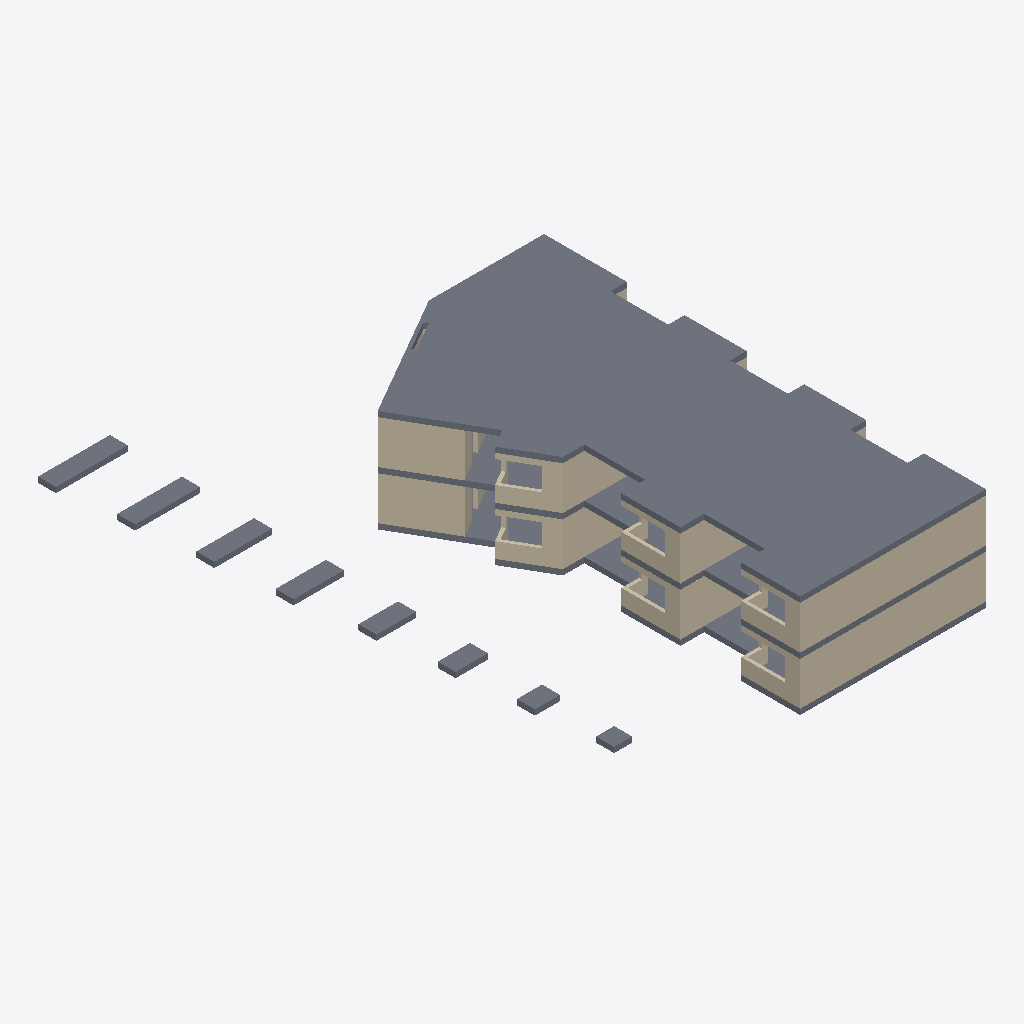
Isometric view of an IFC building model (IFC-SPF (STEP), schema IFC2X3, length unit metre), seen from the south-west, elements coloured by IFC class: 37 walls (beige), 11 slabs (grey).
Extent 22.8 m × 29.8 m × 5.7 m (x, y, z). Storeys (3): EG at 0.00 m; OG at 2.70 m; OG at 5.40 m. Elements (105): 94 IfcWall, 11 IfcSlab.

HEADER;
FILE_DESCRIPTION(('ViewDefinition [CoordinationView_V2.0, QuantityTakeOffAddOnView]','Option [Elements to export: Visible elements (on all stories)]','Option [Partial Structure Display: Entire Model]','Option [IFC Domain: All]','Option [Structural Function: All Elements]','Option [Convert Grid elements: On]','Option [Convert IFC Annotations and Archicad 2D elements: Off]','[22 more]'),'2;1');
FILE_NAME('IP4_BIM-Modell_Bauphasen_V5.ifc','2025-05-23T16:53:43',(''),(''),'DDS_IFC v3.0','IFC file generated by Graphisoft Archicad 28.0.0 CHE FULL Windows version (IFC add-on version: 4100 CHE FULL).','');
FILE_SCHEMA(('IFC2X3'));
ENDSEC;
DATA;
#1=IFCPROJECT('344O7vICcwH8qAEnwJDjSU',#2,'Projektname',$,$,$,$,(#3),#4);
#26=IFCSITE('20FpTZCqJy2vhVJYtjuIce',#2,'Gelände',$,$,#337,#338,$,.ELEMENT.,$,$,$,$,$);
#801=IFCBUILDING('00tMo7QcxqWdIGvc4sMN2A',#2,'Gebäude',$,$,#800,$,$,.ELEMENT.,$,$,$);
#3263=IFCBUILDINGSTOREY('3eYt9TfVT42ezAX4OpSOsQ',#2,'EG',$,$,#1518,$,$,.ELEMENT.,0.0);
#3265=IFCBUILDINGSTOREY('2FcQ$VfcDClOrgjBNOA$cL',#2,'OG',$,$,#1520,$,$,.ELEMENT.,5.4);
#3274=IFCBUILDINGSTOREY('3NscPmsxv7yOs3PvwPDAMH',#2,'OG',$,$,#1519,$,$,.ELEMENT.,2.7);
#1321=IFCSLAB('0s6CRCfxL9mQX9Z$H4krzH',#2,'Decke-001',$,$,#3232,#690,'3618C6CC-A7B5-49C1-A849-8FF444BB5F51',.NOTDEFINED.);
#1085=IFCSLAB('0IrVdYfoj6tRHZ80r0QX2V',#2,'Decke-001',$,$,#2432,#527,'12D5F9E2-A72B-46DD-B463-200D406A109F',.NOTDEFINED.);
#809=IFCSLAB('2Bj94m3w5CWhcTIyFD1e71',#2,'Decke-001',$,$,#1549,#346,'8BB49130-0FA1-4C82-B99D-4BC3CD0681C1',.NOTDEFINED.);
#889=IFCWALL('3KSgGMPlvAVva8o2F1$Pa7',#2,'Wand-005',$,$,#1830,#402,'D472A416-66FE-4A7F-9908-C823C1FD9907');
#1167=IFCWALL('0lFuldFpvBK8bSJ7dFJr9j',#2,'Wand-005',$,$,#2709,#583,'2F3F8BE7-3F3E-4B50-895C-4C79CF4F526D');
#1014=IFCWALL('0scNOBgznCiBNoJ6wvRyxi',#2,'Wand-011',$,$,#2239,#489,'3699760B-ABDC-4CB0-B5F2-4C6EB96FCEEC');
#1292=IFCWALL('02uyKn4DPFLumG7GM1wm8r',#2,'Wand-011',$,$,#3120,#670,'02E3C531-10D6-4F57-8C10-1D0581EB0235');
#1054=IFCSLAB('0wgxQDbnjAW869Klz3JjzG',#2,'Decke-002',$,$,#2344,#513,'3AABB68D-971B-4A80-8189-52FF434EDF50',.NOTDEFINED.);
#840=IFCWALL('2PLuRbOMr2gOgdCgHsruUu',#2,'Wand-004',$,$,#1664,#369,'995786E5-616D-42A9-8AA7-32A476D787B8');
#1118=IFCWALL('2aOGzIlg5AiwAPTUrwFEk_',#2,'Wand-004',$,$,#2547,#550,'A4610F52-BEA1-4AB3-A299-75ED7A3CEBBE');
#1042=IFCSLAB('04f0tkzfPBJBYM2CDcGU4B',#2,'Decke-002',$,$,#2325,#507,'04A40DEE-F696-4B4C-B896-08C36641E10B',.NOTDEFINED.);
#912=IFCWALL('0kUoT7ktn11v9mnYcLuJn1',#2,'Wand-004',$,$,#1902,#418,'2E7B2747-BB7C-[number]-C62995E13C41');
#859=IFCWALL('0YqzcTlZTBM86kDn7ttvHJ',#2,'Wand-004',$,$,#1717,#382,'22D3D99D-BE37-4B58-81AE-3711F7DF9453');
#1137=IFCWALL('2xvv_N50502uOZKBau0TWo',#2,'Wand-004',$,$,#2608,#563,'BBE79F97-1401-400B-8623-50B93801D832');
#1190=IFCWALL('0wQr_btD90v9jETH1auWgz',#2,'Wand-004',$,$,#2788,#599,'3A6B5FA5-DCD2-40E4-9B4E-751064E20ABD');
#1069=IFCSLAB('3MmaLX_n13ugkPue6RYaNZ',#2,'Decke-002',$,$,#2367,#519,'D6C24561-FB10-43E2-AB99-E2819B8A45E3',.NOTDEFINED.);
#1079=IFCSLAB('1JvbEmLSfDNehKjemKKu0y',#2,'Decke-002',$,$,#2386,#523,'53E653B0-55CA-4D5E-8AD4-B68C1453803C',.NOTDEFINED.);
#820=IFCWALL('3rTsPlttT7FPa8iU6$FF4r',#2,'Wand-005',$,$,#1589,#355,'F577666F-DF77-473D-9908-B1E1BF3CF135');
#1098=IFCWALL('3h$yRSUFjC0Bctfzyad3YT',#2,'Wand-005',$,$,#2492,#536,'EBFFC6DC-78FB-4C00-B9B7-A7DF249C389D');
#1144=IFCWALL('1oluNsq014Budqs_GrIEqT',#2,'Wand-005',$,$,#2633,#568,'72BF85F6-D000-442F-89F4-DBE43548ED1D');
#919=IFCWALL('3erTDkkOn0180r7kkfzek8',#2,'Wand-005',$,$,#1921,#423,'E8D5D36E-B98C-[number]-1EEBA9F68B88');
#1197=IFCWALL('1u34UPg9b8ivahVV332m3o',#2,'Wand-005',$,$,#2820,#604,'780C4799-A899-48B3-992B-7DF0C30B00F2');
#866=IFCWALL('3UZV7aqlvEpQ1u9hG02uNL',#2,'Wand-005',$,$,#1749,#387,'DE8DF1E4-D2FE-4ECD-A078-26B4000B85D5');
#1059=IFCSLAB('21G1lSHTT9XuFh5Z73jWoa',#2,'Decke-002',$,$,#2553,#515,'81401BDC-45D7-4987-83EB-1631C3B60CA4',.NOTDEFINED.);
#1222=IFCWALL('0jruRTHrfBYgwagYVK0nOm',#2,'Wand-005',$,$,#2893,#619,'2DD786DD-475A-4B8A-AEA4-AA27D4031630');
#942=IFCWALL('0iwWqL5Ez0lPF4Fmk6Clz5',#2,'Wand-005',$,$,#2001,#438,'2CEA0D15-14EF-40BD-93C4-3F0B8632FF45');
#1095=IFCWALL('1jqroZNRnCwhIq5L7ozHSI',#2,'Wand-005',$,$,#2462,#534,'6DD35CA3-5DBC-4CEA-B4B4-1551F2F51712');
#817=IFCWALL('0n1tPSio9C4foEGhN7oJky',#2,'Wand-005',$,$,#1580,#353,'3107765C-B322-4C12-9C8E-42B5C7C93BBC');
#1074=IFCSLAB('15EXnB7OTCIRF4LRBiL71g',#2,'Decke-002',$,$,#2376,#521,'453A1C4B-1D87-4C49-B3C4-55B2EC54706A',.NOTDEFINED.);
#1064=IFCSLAB('3tJbg1fMLB7huO7q2jn0B8',#2,'Decke-002',$,$,#2357,#517,'F74E5A81-A565-4B1E-BE18-1F40ADC402C8',.NOTDEFINED.);
#1007=IFCWALL('08SaSBbm19qQNZwYB6SWEd',#2,'Wand-010',$,$,#2224,#484,'0872470B-9700-49D1-A5E3-EA22C67203A7');
#1283=IFCWALL('3$OifCWe14F8$HL2d_bae5',#2,'Wand-010',$,$,#3202,#665,'FF62CA4C-8280-443C-8FD1-5429FE964A05');
#892=IFCWALL('0TiQybi_988PRFGAw_rJ3R',#2,'Wand-005',$,$,#1838,#404,'1DB1AF25-B3E2-4821-96CF-40AEBED530DB');
#1170=IFCWALL('0Wzj8lmxH0De91HLRNykEz',#2,'Wand-005',$,$,#2720,#585,'20F6D22F-C3B4-[number]-4556D7F2E3BD');
#1049=IFCSLAB('1p5NrpQ15668cWqD2SRf2g',#2,'Decke-002',$,$,#2335,#511,'73157D73-[number]-89A0-D0D09C6E90AA',.NOTDEFINED.);
#905=IFCWALL('0x6Ppwty1AOfGBIBjMhs8Q',#2,'Wand-004',$,$,#2034,#413,'3B199CFA-DFC0-4A62-940B-48BB56AF621A');
#1183=IFCWALL('0PW$Fh9hbCbQhj6hhJtbQ9',#2,'Wand-004',$,$,#2762,#594,'1983F3EB-26B9-4C95-AAED-1ABAD3DE5689');
#958=IFCWALL('2e7tjQDWHFEunN$8h5MkWw',#2,'Wand-004',$,$,#2055,#449,'A81F7B5A-3604-4F3B-8C57-FC8AC55AE83A');
#1235=IFCWALL('3ORQwk7bn1m8tf7ibEpRRD',#2,'Wand-004',$,$,#2932,#630,'D86DAEAE-1E5C-41C0-8DE9-1EC94ECDB6CD');
#1257=IFCWALL('1fs1eXys50D9$z36yLcK8n',#2,'Wand-006',$,$,#3003,#645,'69D81A21-F361-4034-9FFD-0C6F15994231');
#979=IFCWALL('2a66gD1mL2SQuI3dqVnmvt',#2,'Wand-006',$,$,#2125,#464,'A4186A8D-[number]-AE12-0E7D1FC70E77');
#823=IFCWALL('06j8lhhaD2cvNx5AedQPMZ',#2,'Wand-004',$,$,#1615,#357,'06B48BEB-AE43-429B-95FB-14AA276995A3');
#1101=IFCWALL('3bnS$lkdP01RFx3SKV_VYV',#2,'Wand-004',$,$,#2484,#538,'E5C5CFEF-BA76-4005-B3FB-0DC51FF9F89F');
#1223=IFCWALL('06dS6j9tXCZ9gHreuhnj$p',#2,'Wand-005',$,$,#2910,#621,'069DC1AD-2778-4C8C-9A91-D68E2BC6DFF3');
#1108=IFCWALL('1nU4iw9ePE7ObzxDAdEjK7',#2,'Wand-006',$,$,#2510,#543,'71784B3A-2686-4E1D-897D-ECD2A73AD507');
#1278=IFCWALL('1Drr9AlyPCy9XuuwT7JkqL',#2,'Wand-009',$,$,#3083,#660,'4DD7524A-BFC6-4CF0-9878-E3A7474EED15');
#1271=IFCWALL('3p0ey7tL53d9zJBNirKle9',#2,'Wand-008',$,$,#3059,#655,'F3028F07-DD51-439C-9F53-2D7B3552FA09');
#1115=IFCWALL('1HFx70i21AY9xDWNecrKPV',#2,'Wand-005',$,$,#2531,#548,'513FB1C0-B020-4A88-9ECD-817A26D5465F');
ENDSEC;